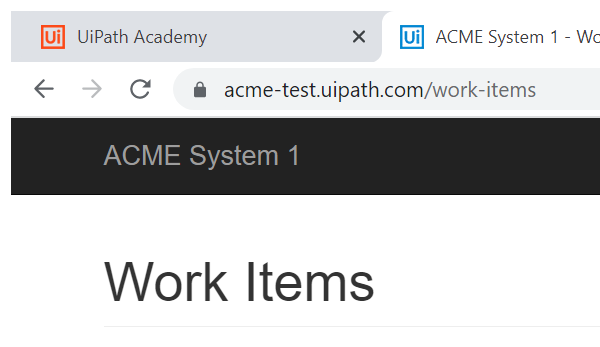
Workflow: Highlight WFT

Step 1: Attach Browser 'chrome.exe ACME' in window 'ACME System 1 - Work Items' (chrome.exe)

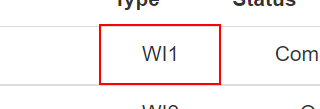
Step 2: find the element
